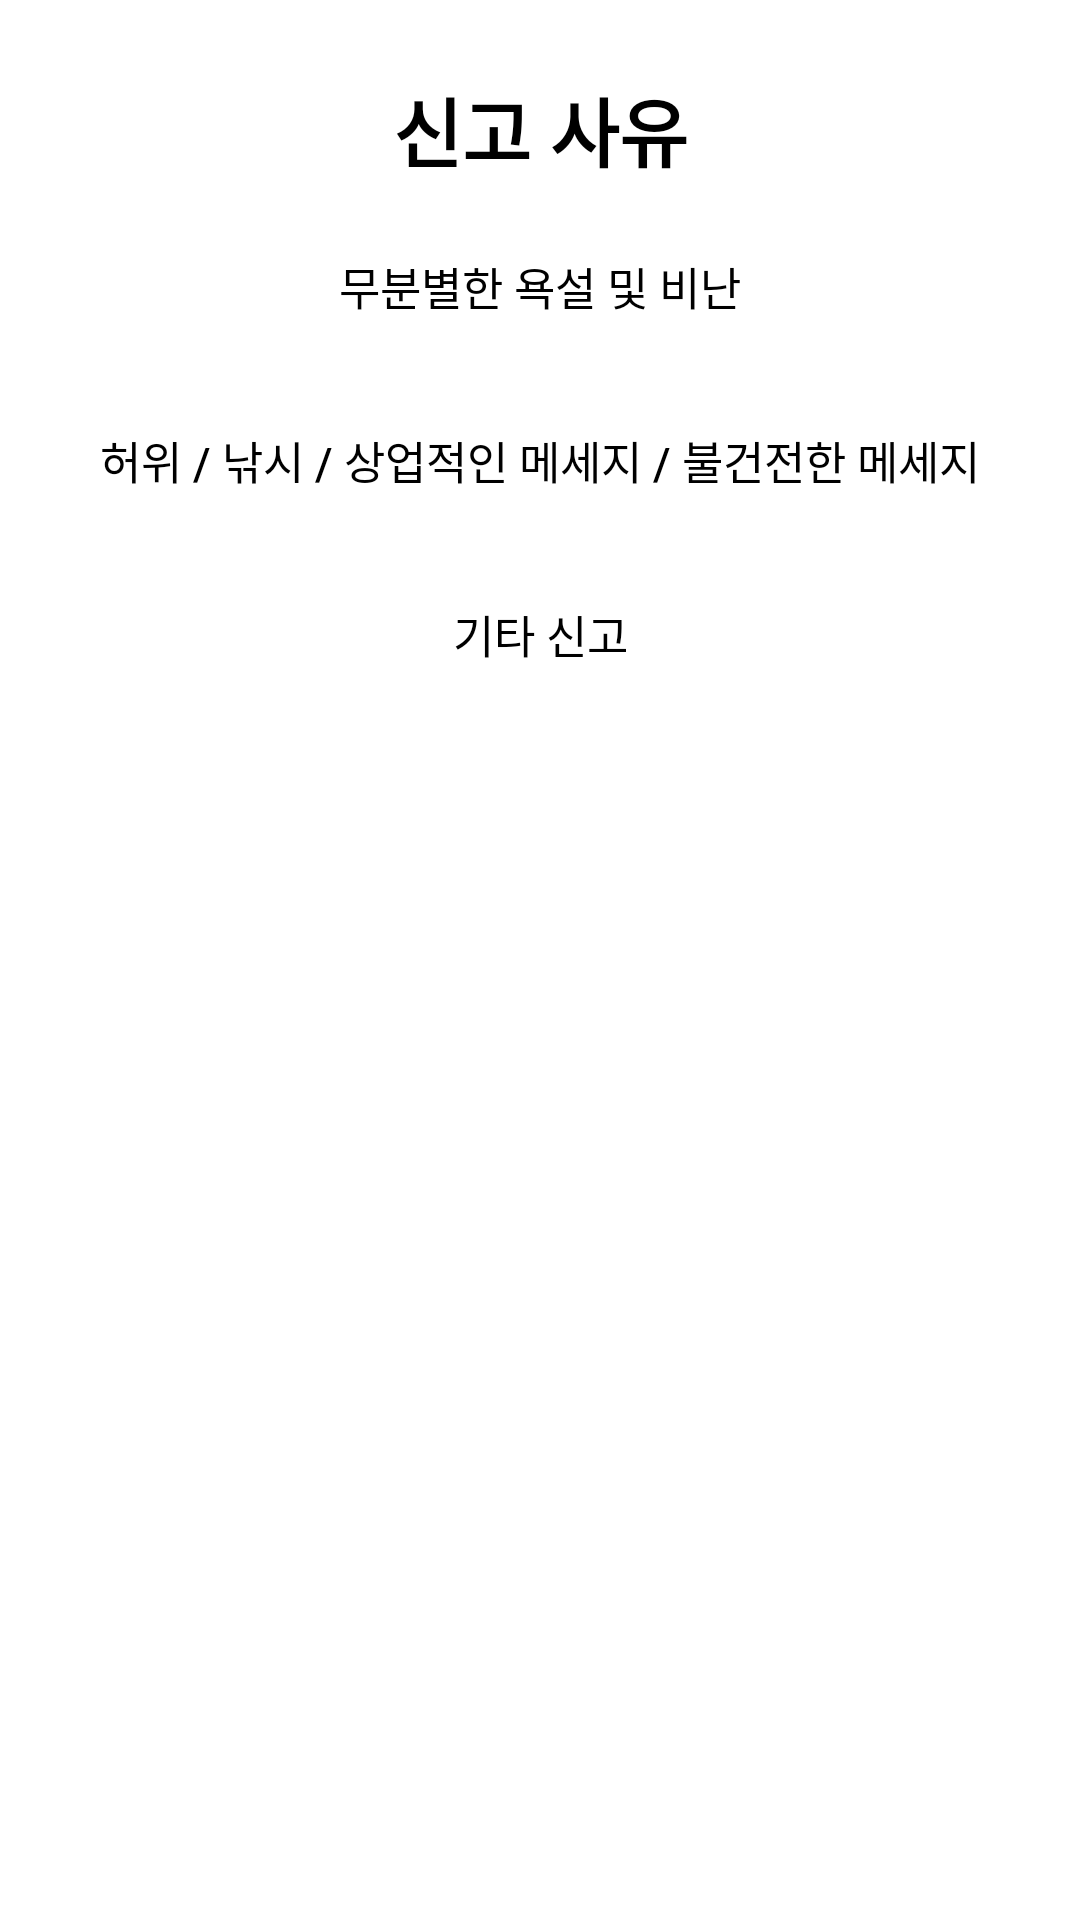

The Android layout XML behind this screen, and the referenced resources:
<!-- AndroidManifest.xml: application theme Theme.ToyProject -->
<!-- res/layout/declaration_dialog.xml -->
<?xml version="1.0" encoding="utf-8"?>
<androidx.constraintlayout.widget.ConstraintLayout xmlns:android="http://schemas.android.com/apk/res/android"
    xmlns:app="http://schemas.android.com/apk/res-auto"
    xmlns:tools="http://schemas.android.com/tools"
    android:layout_width="400dp"
    android:layout_height="wrap_content"
    android:layout_gravity="center"
    android:paddingBottom="20dp"
    android:backgroundTint="#FAEEEE"
    android:background="@drawable/detail_dialog">

    <TextView
        android:id="@+id/dec_title"
        android:layout_width="wrap_content"
        android:layout_height="wrap_content"
        android:layout_margin="25dp"
        android:text="신고 사유"
        android:textColor="@color/black"
        android:textSize="25dp"
        android:textStyle="bold"
        app:layout_constraintEnd_toEndOf="parent"
        app:layout_constraintStart_toStartOf="parent"
        app:layout_constraintTop_toTopOf="parent" />

    <androidx.appcompat.widget.AppCompatButton
        android:id="@+id/f_text"
        android:layout_width="match_parent"
        android:layout_height="wrap_content"
        android:text="무분별한 욕설 및 비난"
        android:gravity="center"
        android:background="#00ff0000"
        android:backgroundTint="#FAEEEE"
        android:layout_marginTop="10dp"
        android:textSize="15dp"
        android:textColor="@color/black"
        app:layout_constraintStart_toStartOf="parent"
        app:layout_constraintTop_toBottomOf="@+id/dec_title"
        android:theme="@style/AppThemeBtn"/>

    <androidx.appcompat.widget.AppCompatButton
        android:id="@+id/s_text"
        android:layout_width="match_parent"
        android:layout_height="wrap_content"
        android:textSize="15dp"
        android:layout_marginTop="10dp"
        android:background="#00ff0000"
        android:backgroundTint="#FAEEEE"
        android:gravity="center"
        android:textColor="@color/black"
        android:text="허위 / 낚시 / 상업적인 메세지 / 불건전한 메세지"
        app:layout_constraintStart_toStartOf="parent"
        app:layout_constraintTop_toBottomOf="@+id/f_text"
        android:theme="@style/AppThemeBtn"/>

    <androidx.appcompat.widget.AppCompatButton
        android:id="@+id/t_text"
        android:layout_width="match_parent"
        android:layout_height="wrap_content"
        android:background="#00ff0000"
        android:text="기타 신고"
        android:gravity="center"
        android:backgroundTint="#FAEEEE"
        android:layout_marginTop="10dp"
        android:textColor="@color/black"
        android:textSize="15dp"
        app:layout_constraintStart_toStartOf="parent"
        app:layout_constraintTop_toBottomOf="@+id/s_text"
        android:theme="@style/AppThemeBtn"/>


</androidx.constraintlayout.widget.ConstraintLayout>
<!-- resources referenced by this layout -->
<resources>
  <color name="black">#FF000000</color>
  <style name="AppThemeBtn">
          <item name="colorControlHighlight">#ED7878</item>
      </style>
  <style name="Theme.ToyProject" parent="Theme.MaterialComponents.Light.DarkActionBar">
          
          <item name="colorPrimary">#F2594B</item>
          <item name="colorPrimaryVariant">@color/purple_700</item>
          <item name="colorOnPrimary">@color/white</item>
          
          <item name="colorSecondary">@color/teal_200</item>
          <item name="colorSecondaryVariant">@color/teal_700</item>
          <item name="colorOnSecondary">@color/white</item>
          
          <item name="android:statusBarColor" tools:targetApi="l">@color/white</item>
          <item name="android:windowLightStatusBar" tools:targetApi="m">true</item>
          
          <item name="windowNoTitle">true</item>
      </style>
  <color name="purple_700">#FF3700B3</color>
  <color name="white">#FFFFFFFF</color>
  <color name="teal_200">#FF03DAC5</color>
  <color name="teal_700">#FF018786</color>
</resources>
